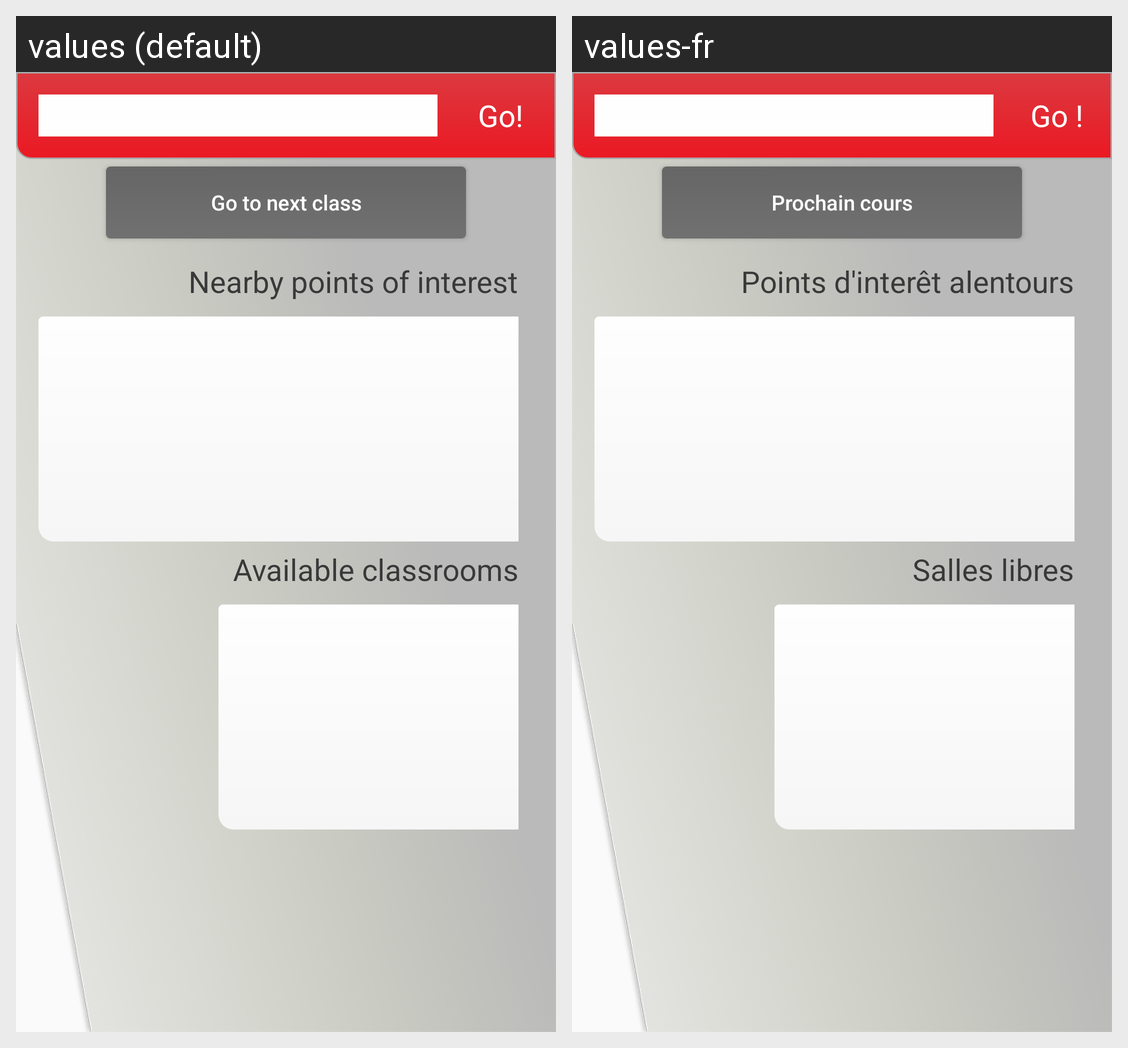

For this localized Android screen grid, give each drawn string resource with its value in every locale shown.
Android screen res/layout/fragment_search.xml rendered under 2 locales, left to right: values (default), values-fr. Device: Nexus 5 (rendered at 1080×1920; each locale shown at half size, 540×960, under a caption strip naming it); theme AppTheme.
Strings drawn on this screen, with the default value and each locale's value (text and hints the layout hard-codes, and strings that could not be matched under every locale, appear in the picture but are not listed):

go
  values: Go!
  values-fr: Go !

go_to_next_class
  values: Go to next class
  values-fr: Prochain cours

nearby_points_of_interest
  values: Nearby points of interest
  values-fr: Points d'interêt alentours

available_classrooms
  values: Available classrooms
  values-fr: Salles libres
